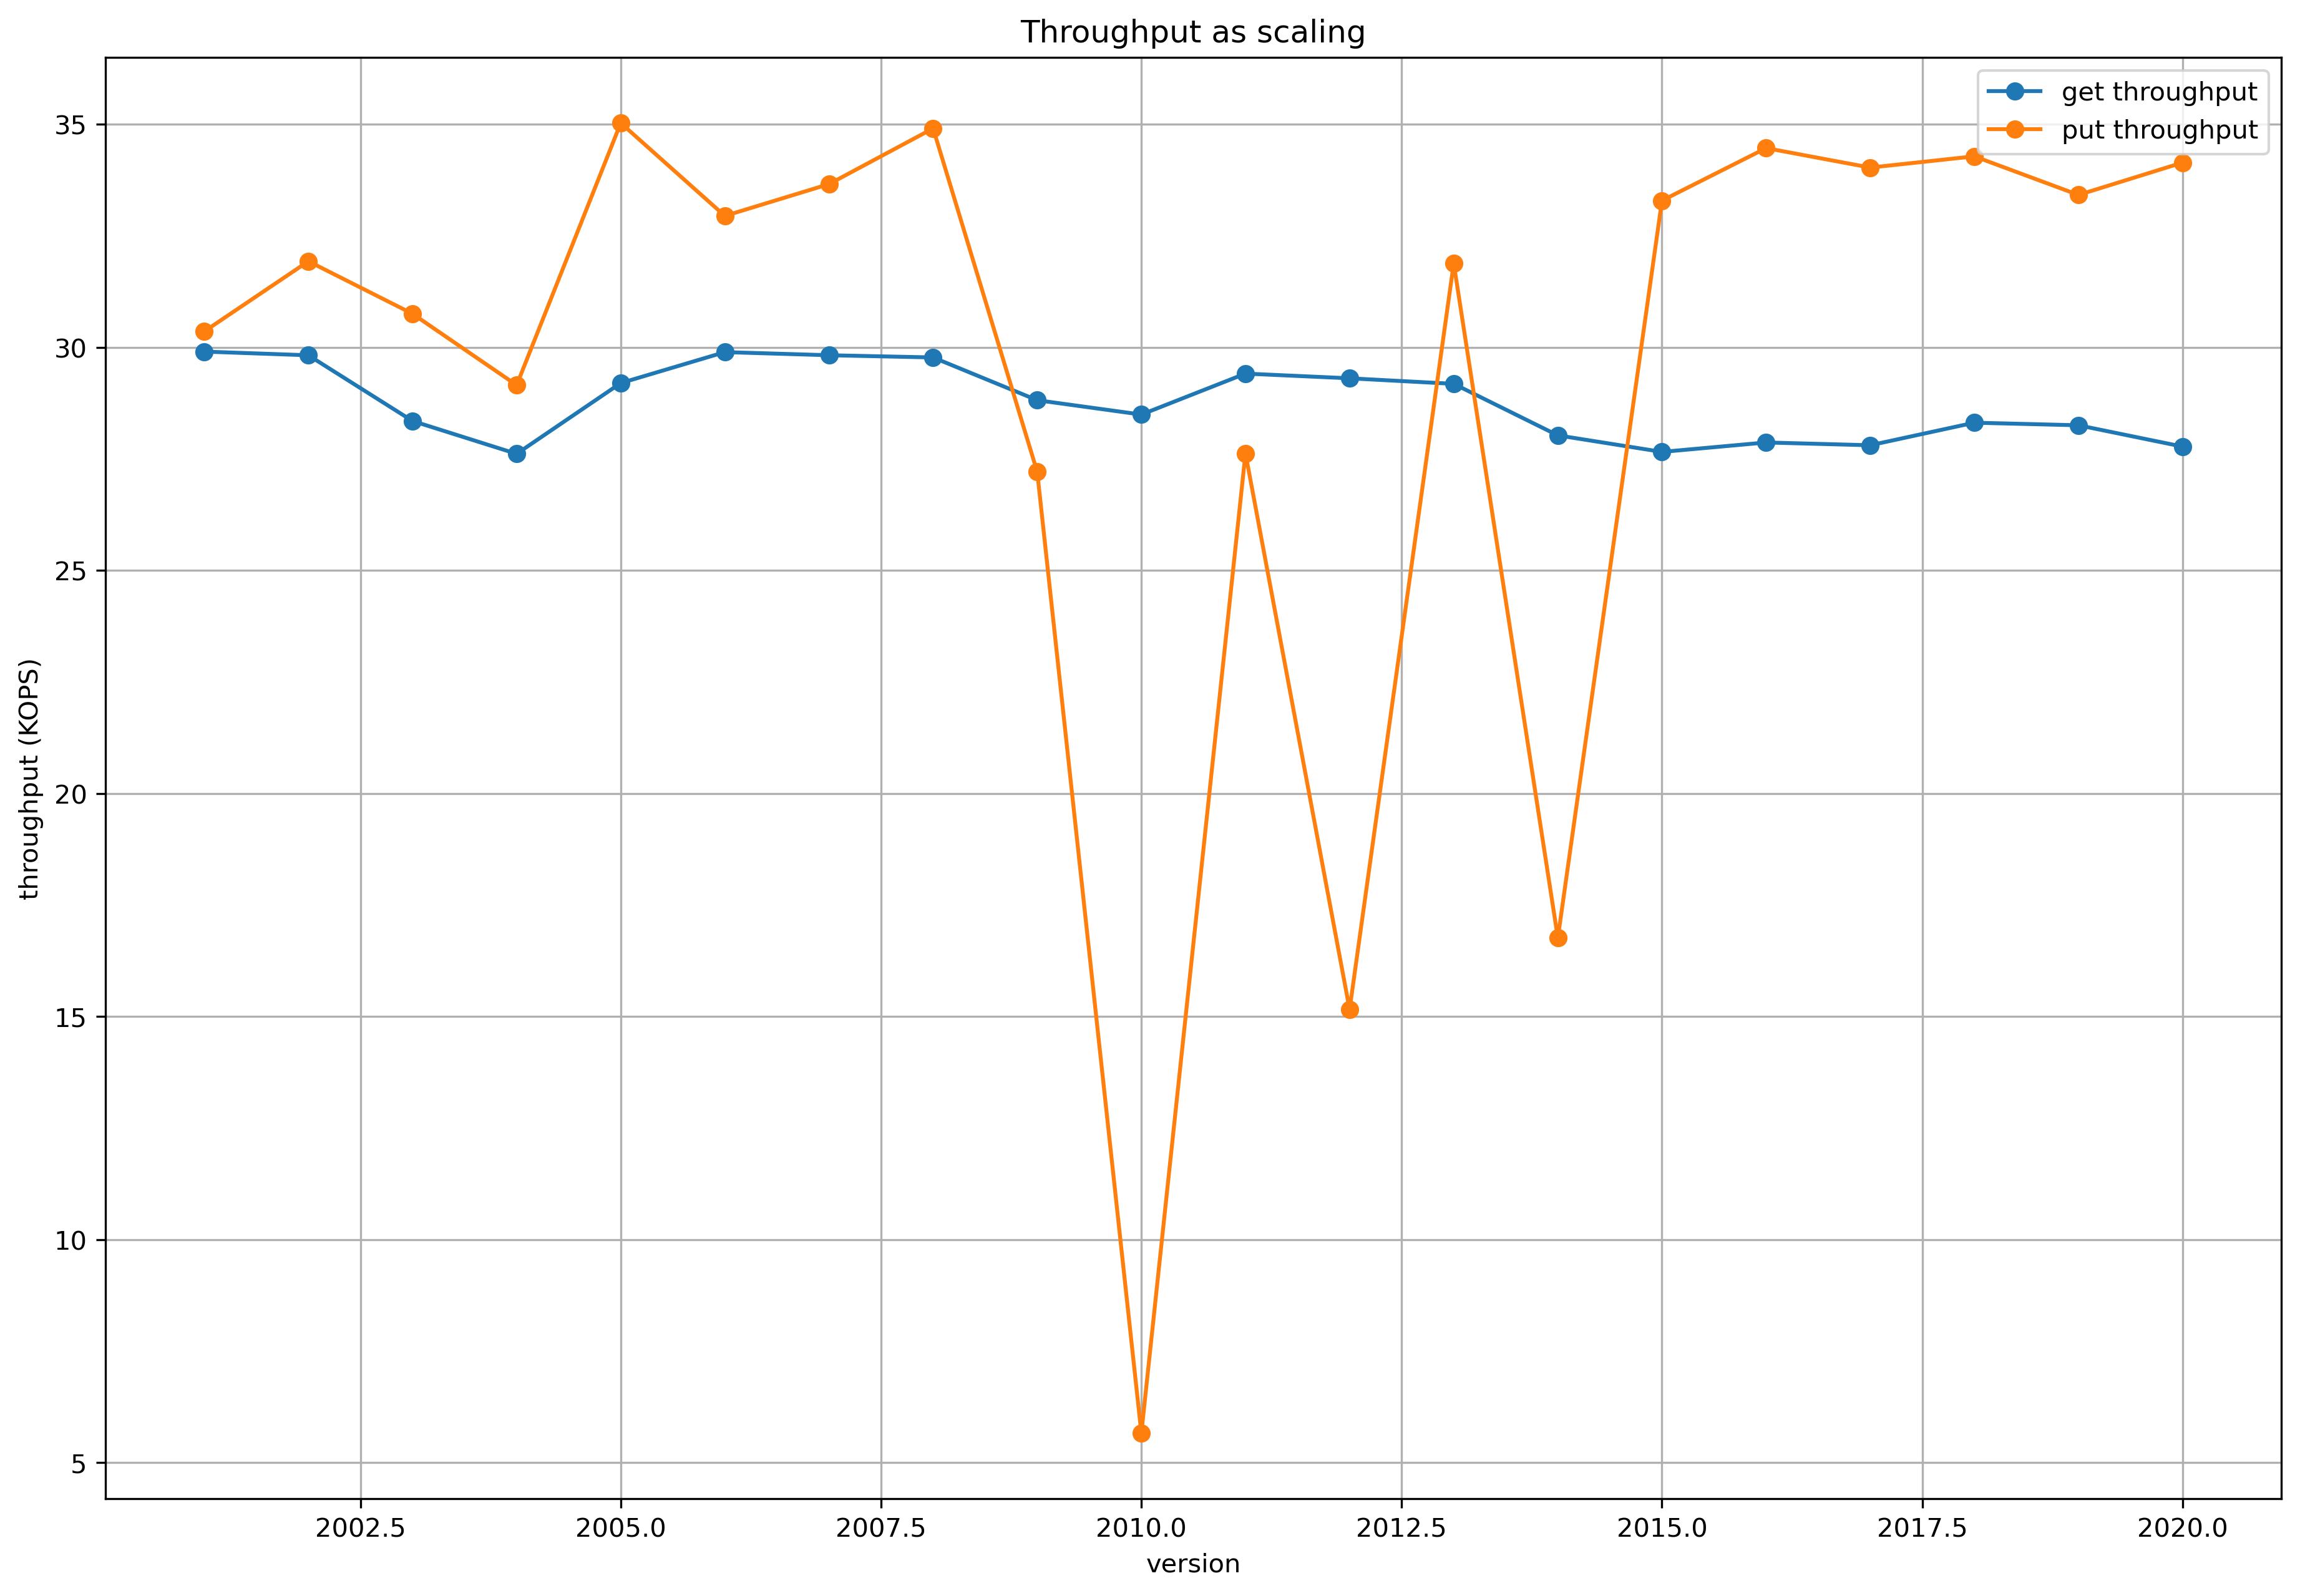

Data behind this chart, as committed beside it:
version, get_latency, put_latency, get_throughput, put_throughput
2001, 0.1003, 0.09882, 29906, 30357
2002, 0.1006, 0.09395, 29823, 31930
2003, 0.1058, 0.09755, 28351, 30754
2004, 0.1086, 0.1029, 27614, 29154
2005, 0.1027, 0.08564, 29200, 35029
2006, 0.1004, 0.09105, 29894, 32947
2007, 0.1006, 0.08913, 29824, 33660
2008, 0.1008, 0.08594, 29775, 34908
2009, 0.1041, 0.1103, 28816, 27208
2010, 0.1053, 0.5299, 28494, 5662
2011, 0.102, 0.1086, 29413, 27624
2012, 0.1024, 0.1979, 29307, 15162
2013, 0.1028, 0.09409, 29183, 31884
2014, 0.107, 0.179, 28028, 16764
2015, 0.1085, 0.09012, 27658, 33290
2016, 0.1076, 0.08704, 27869, 34467
2017, 0.1079, 0.08816, 27806, 34031
2018, 0.106, 0.08751, 28312, 34282
2019, 0.1062, 0.08977, 28254, 33417
2020, 0.108, 0.08787, 27776, 34142
